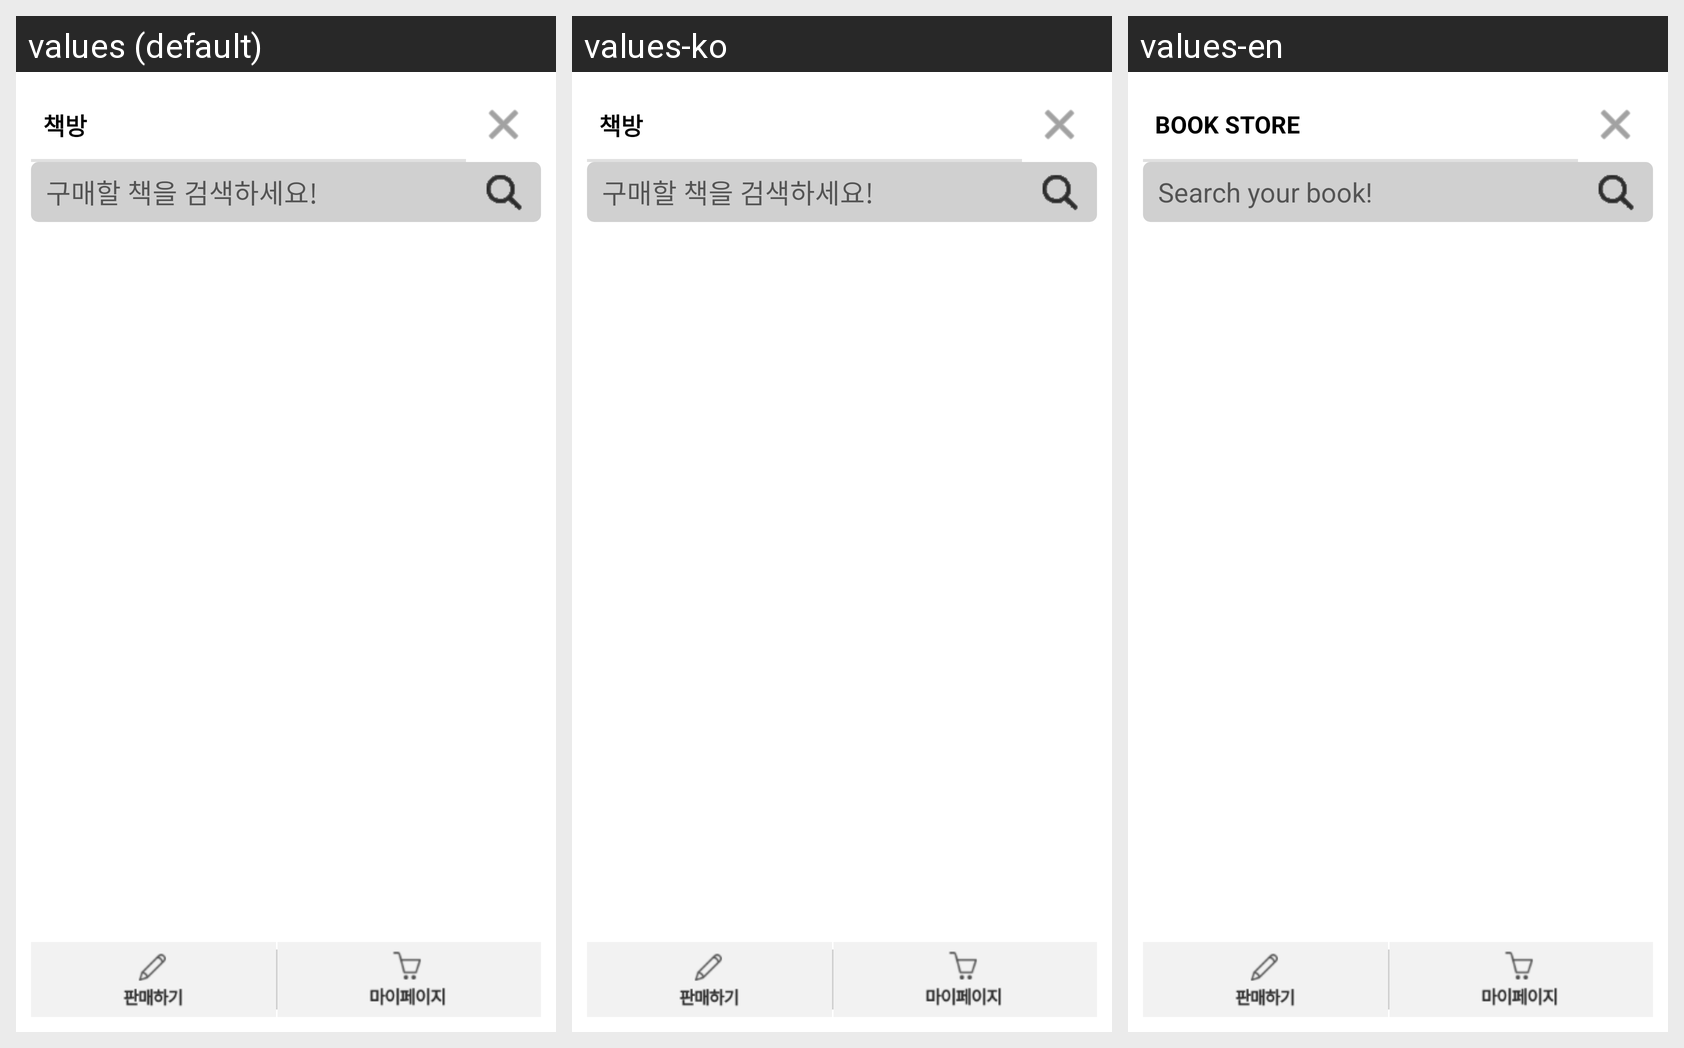

Locale-by-locale string values for the Android screen shown in this grid:
Android screen res/layout/activity_store.xml rendered under 3 locales, left to right: values (default), values-ko, values-en. Device: Nexus 5 (rendered at 1080×1920; each locale shown at half size, 540×960, under a caption strip naming it); theme AppTheme.
Strings drawn on this screen, with the default value and each locale's value (text and hints the layout hard-codes, and strings that could not be matched under every locale, appear in the picture but are not listed):

book_shop_title
  values: 책방
  values-ko: 책방
  values-en: Book Store

book_search
  values: 구매할 책을 검색하세요!
  values-ko: 구매할 책을 검색하세요!
  values-en: Search your book!
